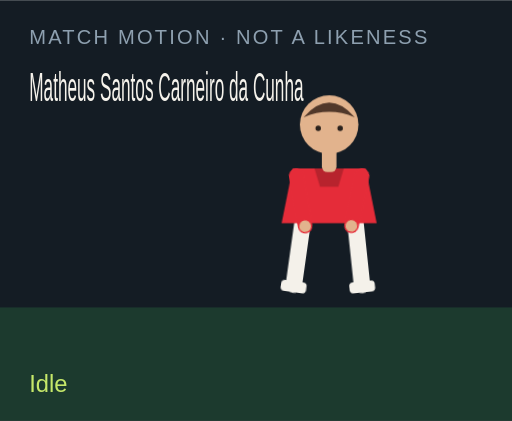
t = 0.00 s
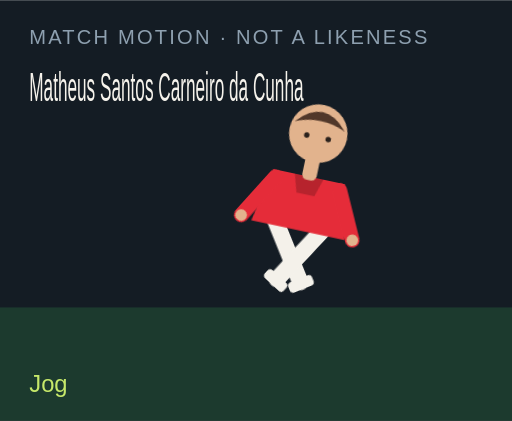
t = 1.50 s
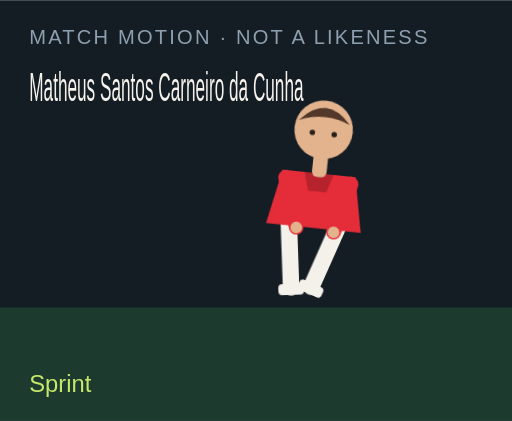
t = 3.00 s
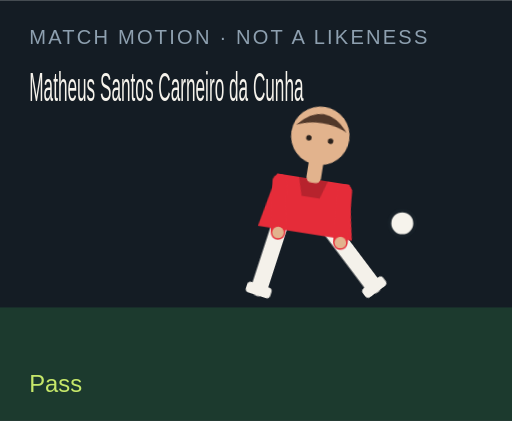
t = 4.50 s
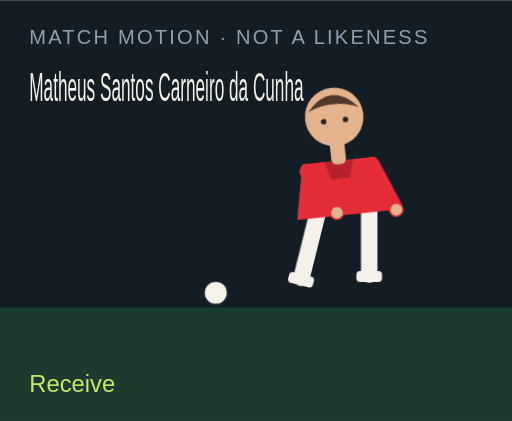
t = 6.00 s
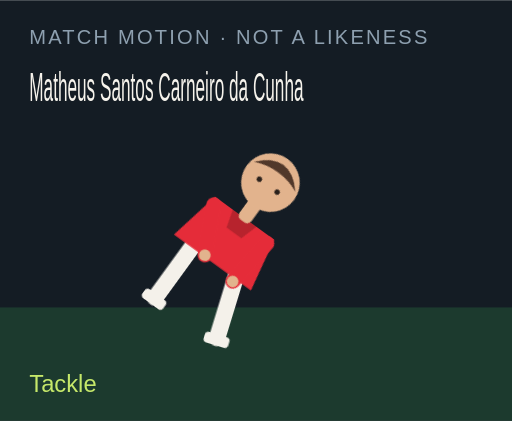
t = 7.50 s

The animated SVG that drew these frames (rendered in a browser with its animation timeline set to each time). Animation: 18 CSS @keyframes rules; one cycle of 9.00 s, repeats indefinitely.

<?xml version="1.0" encoding="UTF-8"?>
<svg xmlns="http://www.w3.org/2000/svg" viewBox="0 0 280 230" role="img">
  <style>@media (prefers-reduced-motion: reduce){animate,animateTransform{display:none}}</style>
  <rect width="280" height="230" fill="#141c24"/>
  <rect y="168" width="280" height="62" fill="#1c3a2e"/>
  <text x="16" y="24" fill="#8ea0b0" font-family="Arial,sans-serif" font-size="11" letter-spacing="1.2">MATCH MOTION · NOT A LIKENESS</text>
  <text x="16" y="55" fill="#f6f3ec" font-family="Impact,sans-serif" font-size="22" textLength="150" lengthAdjust="spacingAndGlyphs">Matheus Santos Carneiro da Cunha</text>
  <circle r="7" fill="#f6f3ec" stroke="#172028" stroke-width="2" id="motion-56168" cx="150" cy="160" opacity="0">
    
    
    
  </circle>
  <g transform="translate(132 40)">
    <g id="motion-56190" transform="rotate(0 48 90)">
      
      <g id="motion-56192" transform="translate(0 0)">
        
        <g transform="translate(34 78)"><g id="motion-56194" transform="rotate(8)"><path d="M0 0 V38" stroke="#f4f1ea" stroke-width="9" stroke-linecap="round"/><rect x="-7" y="36" width="14" height="6" rx="2" fill="#f4f1ea"/></g></g>
        <g transform="translate(62 78)"><g id="motion-56196" transform="rotate(-6)"><path d="M0 0 V38" stroke="#f4f1ea" stroke-width="9" stroke-linecap="round"/><rect x="-7" y="36" width="14" height="6" rx="2" fill="#f4f1ea"/></g></g>
        <path d="M28 52 h40 l6 30 H22 Z" fill="#e52c39"/>
        <path d="M40 52 h16 l-3 10 H43 Z" fill="#000" opacity=".2"/>
        <g transform="translate(30 56)"><g id="motion-56198" transform="rotate(-10)"><path d="M0 0 V28" stroke="#e52c39" stroke-width="8" stroke-linecap="round"/><circle cx="0" cy="28" r="3.2" fill="#e2b38d"/></g></g>
        <g transform="translate(66 56)"><g id="motion-56200" transform="rotate(12)"><path d="M0 0 V28" stroke="#e52c39" stroke-width="8" stroke-linecap="round"/><circle cx="0" cy="28" r="3.2" fill="#e2b38d"/></g></g>
        <rect x="44" y="40" width="8" height="14" rx="3" fill="#e2b38d"/>
        <circle cx="48" cy="28" r="16" fill="#e2b38d"/>
        <path d="M34 24 Q48 8 62 24 Q48 18 34 24" fill="#51382a"/>
        <circle cx="42" cy="30" r="1.5" fill="#2a211c"/><circle cx="54" cy="30" r="1.5" fill="#2a211c"/>
      </g>
    </g>
  </g>
  <text x="16" y="214" fill="#c6e86a" font-family="Arial,sans-serif" font-size="13" opacity="1" id="motion-56172">Idle</text><text x="16" y="214" fill="#c6e86a" font-family="Arial,sans-serif" font-size="13" opacity="0" id="motion-56174">Jog</text><text x="16" y="214" fill="#c6e86a" font-family="Arial,sans-serif" font-size="13" opacity="0" id="motion-56176">Sprint</text><text x="16" y="214" fill="#c6e86a" font-family="Arial,sans-serif" font-size="13" opacity="0" id="motion-56178">Dribble</text><text x="16" y="214" fill="#c6e86a" font-family="Arial,sans-serif" font-size="13" opacity="0" id="motion-56180">Pass</text><text x="16" y="214" fill="#c6e86a" font-family="Arial,sans-serif" font-size="13" opacity="0" id="motion-56182">Shoot</text><text x="16" y="214" fill="#c6e86a" font-family="Arial,sans-serif" font-size="13" opacity="0" id="motion-56184">Receive</text><text x="16" y="214" fill="#c6e86a" font-family="Arial,sans-serif" font-size="13" opacity="0" id="motion-56186">Tackle</text><text x="16" y="214" fill="#c6e86a" font-family="Arial,sans-serif" font-size="13" opacity="0" id="motion-56188">Slide</text>
<style>@keyframes track-56169{0%{cx:150px}11.1%{cx:156px}22.2%{cx:164px}33.300000000000004%{cx:142px}44.4%{cx:190px}55.60000000000001%{cx:250px}66.7%{cx:118px}77.8%{cx:150px}88.9%{cx:150px}100%{cx:150px}}@keyframes track-56170{0%{cy:160px}11.1%{cy:158px}22.2%{cy:154px}33.300000000000004%{cy:156px}44.4%{cy:148px}55.60000000000001%{cy:96px}66.7%{cy:160px}77.8%{cy:160px}88.9%{cy:160px}100%{cy:160px}}@keyframes track-56171{0%{opacity:0}11.1%{opacity:0}22.2%{opacity:0}33.300000000000004%{opacity:1}44.4%{opacity:1}55.60000000000001%{opacity:1}66.7%{opacity:1}77.8%{opacity:0}88.9%{opacity:0}100%{opacity:0}}@keyframes track-56173{0%{opacity:1}11.1%{opacity:0}22.2%{opacity:0}33.300000000000004%{opacity:0}44.4%{opacity:0}55.60000000000001%{opacity:0}66.7%{opacity:0}77.8%{opacity:0}88.9%{opacity:0}100%{opacity:1}}@keyframes track-56175{0%{opacity:0}11.1%{opacity:1}22.2%{opacity:0}33.300000000000004%{opacity:0}44.4%{opacity:0}55.60000000000001%{opacity:0}66.7%{opacity:0}77.8%{opacity:0}88.9%{opacity:0}100%{opacity:0}}@keyframes track-56177{0%{opacity:0}11.1%{opacity:0}22.2%{opacity:1}33.300000000000004%{opacity:0}44.4%{opacity:0}55.60000000000001%{opacity:0}66.7%{opacity:0}77.8%{opacity:0}88.9%{opacity:0}100%{opacity:0}}@keyframes track-56179{0%{opacity:0}11.1%{opacity:0}22.2%{opacity:0}33.300000000000004%{opacity:1}44.4%{opacity:0}55.60000000000001%{opacity:0}66.7%{opacity:0}77.8%{opacity:0}88.9%{opacity:0}100%{opacity:0}}@keyframes track-56181{0%{opacity:0}11.1%{opacity:0}22.2%{opacity:0}33.300000000000004%{opacity:0}44.4%{opacity:1}55.60000000000001%{opacity:0}66.7%{opacity:0}77.8%{opacity:0}88.9%{opacity:0}100%{opacity:0}}@keyframes track-56183{0%{opacity:0}11.1%{opacity:0}22.2%{opacity:0}33.300000000000004%{opacity:0}44.4%{opacity:0}55.60000000000001%{opacity:1}66.7%{opacity:0}77.8%{opacity:0}88.9%{opacity:0}100%{opacity:0}}@keyframes track-56185{0%{opacity:0}11.1%{opacity:0}22.2%{opacity:0}33.300000000000004%{opacity:0}44.4%{opacity:0}55.60000000000001%{opacity:0}66.7%{opacity:1}77.8%{opacity:0}88.9%{opacity:0}100%{opacity:0}}@keyframes track-56187{0%{opacity:0}11.1%{opacity:0}22.2%{opacity:0}33.300000000000004%{opacity:0}44.4%{opacity:0}55.60000000000001%{opacity:0}66.7%{opacity:0}77.8%{opacity:1}88.9%{opacity:0}100%{opacity:0}}@keyframes track-56189{0%{opacity:0}11.1%{opacity:0}22.2%{opacity:0}33.300000000000004%{opacity:0}44.4%{opacity:0}55.60000000000001%{opacity:0}66.7%{opacity:0}77.8%{opacity:0}88.9%{opacity:1}100%{opacity:0}}@keyframes track-56191{0%{transform:rotate(0deg)}11.1%{transform:rotate(8deg)}22.2%{transform:rotate(16deg)}33.300000000000004%{transform:rotate(6deg)}44.4%{transform:rotate(4deg)}55.60000000000001%{transform:rotate(14deg)}66.7%{transform:rotate(-6deg)}77.8%{transform:rotate(34deg)}88.9%{transform:rotate(38deg)}100%{transform:rotate(0deg)}}@keyframes track-56193{0%{transform:translate(0px,0px)}11.1%{transform:translate(0px,-3px)}22.2%{transform:translate(0px,-6px)}33.300000000000004%{transform:translate(0px,-2px)}44.4%{transform:translate(0px,2px)}55.60000000000001%{transform:translate(0px,-4px)}66.7%{transform:translate(0px,1px)}77.8%{transform:translate(0px,10px)}88.9%{transform:translate(0px,12px)}100%{transform:translate(0px,0px)}}@keyframes track-56195{0%{transform:rotate(8deg)}11.1%{transform:rotate(-26deg)}22.2%{transform:rotate(-42deg)}33.300000000000004%{transform:rotate(-8deg)}44.4%{transform:rotate(6deg)}55.60000000000001%{transform:rotate(12deg)}66.7%{transform:rotate(20deg)}77.8%{transform:rotate(-8deg)}88.9%{transform:rotate(8deg)}100%{transform:rotate(8deg)}}@keyframes track-56197{0%{transform:rotate(-6deg)}11.1%{transform:rotate(24deg)}22.2%{transform:rotate(38deg)}33.300000000000004%{transform:rotate(18deg)}44.4%{transform:rotate(-38deg)}55.60000000000001%{transform:rotate(-54deg)}66.7%{transform:rotate(6deg)}77.8%{transform:rotate(-22deg)}88.9%{transform:rotate(-16deg)}100%{transform:rotate(-6deg)}}@keyframes track-56199{0%{transform:rotate(-10deg)}11.1%{transform:rotate(24deg)}22.2%{transform:rotate(36deg)}33.300000000000004%{transform:rotate(-18deg)}44.4%{transform:rotate(10deg)}55.60000000000001%{transform:rotate(-24deg)}66.7%{transform:rotate(-30deg)}77.8%{transform:rotate(12deg)}88.9%{transform:rotate(-64deg)}100%{transform:rotate(-10deg)}}@keyframes track-56201{0%{transform:rotate(12deg)}11.1%{transform:rotate(-20deg)}22.2%{transform:rotate(-32deg)}33.300000000000004%{transform:rotate(14deg)}44.4%{transform:rotate(-26deg)}55.60000000000001%{transform:rotate(18deg)}66.7%{transform:rotate(-22deg)}77.8%{transform:rotate(-6deg)}88.9%{transform:rotate(18deg)}100%{transform:rotate(12deg)}}@media(prefers-reduced-motion:no-preference){#motion-56168{animation:track-56169 9s linear infinite both,track-56170 9s linear infinite both,track-56171 9s steps(1,end) infinite both}#motion-56172{animation:track-56173 9s steps(1,end) infinite both}#motion-56174{animation:track-56175 9s steps(1,end) infinite both}#motion-56176{animation:track-56177 9s steps(1,end) infinite both}#motion-56178{animation:track-56179 9s steps(1,end) infinite both}#motion-56180{animation:track-56181 9s steps(1,end) infinite both}#motion-56182{animation:track-56183 9s steps(1,end) infinite both}#motion-56184{animation:track-56185 9s steps(1,end) infinite both}#motion-56186{animation:track-56187 9s steps(1,end) infinite both}#motion-56188{animation:track-56189 9s steps(1,end) infinite both}#motion-56190{animation:track-56191 9s linear infinite both}#motion-56192{animation:track-56193 9s linear infinite both}#motion-56194{animation:track-56195 9s linear infinite both}#motion-56196{animation:track-56197 9s linear infinite both}#motion-56198{animation:track-56199 9s linear infinite both}#motion-56200{animation:track-56201 9s linear infinite both}}</style></svg>
